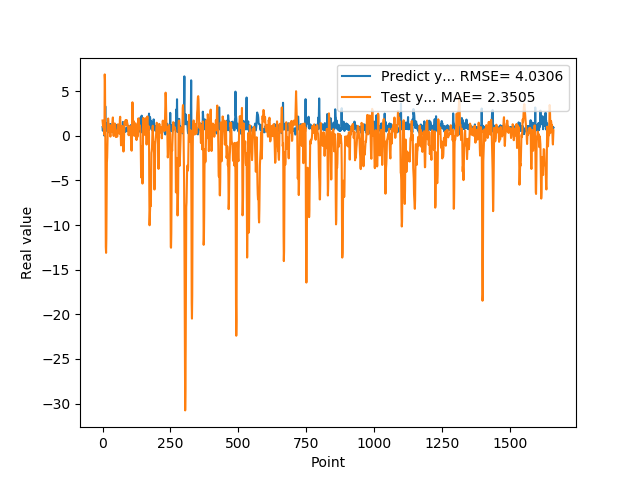

Values plotted in this chart, from the file beside it:
9.743152856830000763e-01, 1.706826850821109520e+00
5.654720067979999154e-01, 1.394922762005101236e+00
7.307389974590000614e-01, 1.022112722890510250e+00
1.074290990829999792e+00, 1.165929894824353941e+00
9.521890282630000035e-01, 8.927980884904048731e-01
9.879170060160000766e-01, 5.571594035543532275e-01
1.011654973029999960e+00, 3.194440873926601143e-01
0.000000000000000000e+00, 1.065425322378342615e-01
7.643579840659999736e-01, 6.869132091981864363e+00
7.788103222849999119e-01, 6.258631487283535577e+00
3.306220054629999794e+00, 8.466988335808981470e-01
1.055441975589999970e+00, -4.721948630689833060e+00
7.543110251430000801e-01, -1.244217335764854049e+01
7.915459871289999283e-01, -1.311578513805021728e+01
1.409499049189999909e+00, -1.150182579762674173e+01
8.875439763070001042e-01, -6.857434531871028582e+00
6.401469707490000660e-01, -2.985570907560974874e+00
5.082880258560000808e-01, -2.435544207682170281e+00
8.640019893649999450e-01, -1.016552059236709216e+00
5.725920200349999822e-01, 7.800372119383804925e-01
8.469420075419999971e-01, 1.890930446559859313e+00
9.181020259860001032e-01, 1.930055629903543624e+00
7.976629734039999420e-01, 1.268914006671651551e+00
9.608020186419998776e-01, 9.024914067768482484e-01
9.555831551549999192e-01, 6.789636961424934114e-01
3.470349907879999862e-01, 4.850759135537542899e-01
9.546210169789999256e-01, 1.085188810633533452e+00
1.293938040730000072e+00, 1.192235581214367901e+00
5.251880288119999962e-01, 1.728021037317171715e-01
4.773890078070000542e-01, -9.388204734411885466e-02
1.275226235389999907e+00, 6.588635552906355608e-01
8.723750114439999814e-01, 8.505609112270634542e-01
8.355640172959999390e-01, 5.007776487244542940e-01
7.321749925609999377e-01, 4.603659158664986095e-01
7.640249729160000225e-01, 9.712730506469314795e-01
4.072830080990000323e-01, 1.277600227512176501e+00
4.752210080619999610e-01, 1.396019774646539258e+00
8.781340122220000488e-01, 1.793980685943869835e+00
7.414129972460000717e-01, 2.049392694294292383e+00
1.258002042770000051e+00, 1.198932092185204246e+00
1.069700956339999953e+00, 2.263407663452829954e-01
7.274609804150000691e-01, -3.005535621809682714e-02
7.892770171170000459e-01, 5.013419070640570130e-01
6.237750053410000550e-01, 9.596200332111066711e-01
6.914690136910000007e-01, 1.079036261377731121e+00
8.557710051540000640e-01, 1.374340391749146129e+00
7.093830108640000187e-01, 8.136543075479805154e-01
1.014547944070000041e+00, 5.608187294573028225e-01
1.115731000900000103e+00, 6.050794587521192147e-01
4.182830154900000208e-01, -1.440449620868577973e-01
1.002280950550000105e+00, -4.474563124872390357e-02
1.218860983849999968e+00, -4.022031530925339327e-02
1.143296003339999922e+00, -4.273085418832363314e-02
6.528189778330000248e-01, 6.753922382176537342e-02
6.746559739110000731e-01, -1.031339016486311072e-01
6.009536385540000802e-01, 2.181039937891589564e-01
6.694570183749999348e-01, 1.274388512867759005e+00
6.538079977039999990e-01, 1.268864440663413973e+00
7.814120054240000224e-01, 6.808418566397796967e-01
1.206303954120000022e+00, 1.040136963715740492e+00
8.469259738919999725e-01, 8.653315137484394182e-01
... 1,599 more rows
